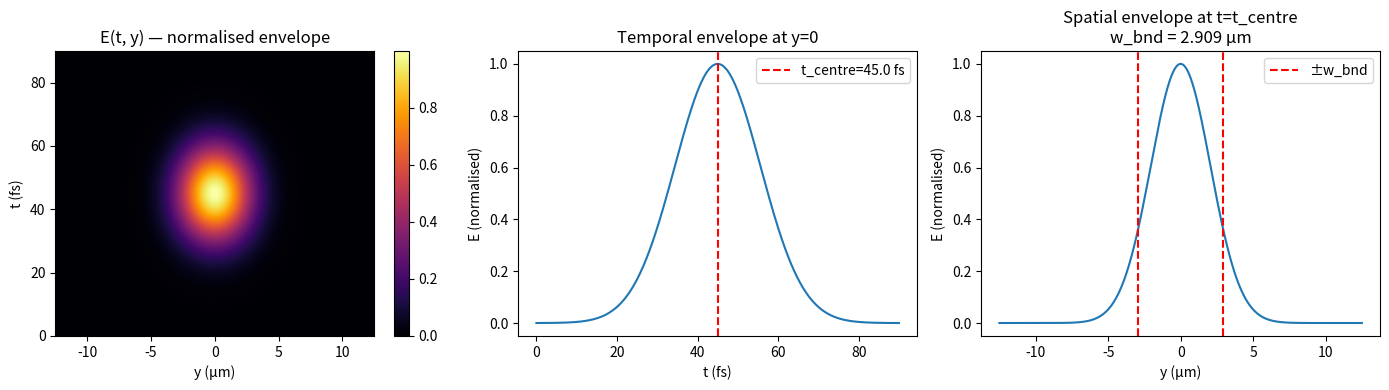

Recreate this plot in Python.
"""
generate_profile.py
-------------------
Generates spatial_temporal_profile.dat for EPOCH2D arbitrary laser injection,
replicating the Gaussian beam defined in input.deck.

The .dat file encodes the normalised field envelope E(t, y) at the x_min boundary.
The phase (wavefront curvature + Gouy phase) is handled separately in the laser block.

Profile convention (must match EPOCH reader):
  Line 1:     n_t  n_y
  Line 2:     y_0  y_1  ...  y_{n_y-1}       [metres]
  Line 3:     t_0  t_1  ...  t_{n_t-1}       [seconds]
  Lines 4+:   E_matrix[i_t, i_y], one row per time step, normalised to peak = 1.0

The amplitude scaling is handled by intensity_w_cm2 in the laser block,
so this file contains only the normalised envelope [0, 1].
"""

import numpy as np

# =============================================================================
# 1. Parameters — must match input.deck constants exactly
# =============================================================================

# Laser
lambda0     = 1.0e-6          # m, laser wavelength
pulse_FWHM  = 2.0e-6          # m, intensity FWHM (spatial, used to define w_0)
pulse_tau   = 15.0e-15        # s, temporal sigma (NOT FWHM)

# w_0: beam waist at focus
# In EPOCH, gauss(y, 0, w_bnd) drives the FIELD amplitude ~ exp(-y^2 / w_bnd^2)
# For field Gaussian, intensity ~ exp(-2y^2/w_0^2), so intensity FWHM relates
# to field 1/e radius w_0 as:  FWHM_intensity = w_0 * sqrt(2*ln2)
# The deck uses w_0 = pulse_FWHM / 1.665, where 1.665 ~ 2*sqrt(ln2)
# This interprets pulse_FWHM as the *field* FWHM → w_0 = field_FWHM / (2*sqrt(ln2))
# Keep consistent with deck:
w_0 = pulse_FWHM / 1.665      # m, beam waist at focus (field 1/e radius)

# Geometry
x_min         = -20.0e-6      # m
pulse_defocus = 10.0e-6       # m, distance from x_min to focus
x_focus       = x_min + pulse_defocus   # m, focus position in sim coords = -30 um
x_spot        = x_focus - x_min        # m, distance from boundary to focus = 10 um

# Derived beam parameters at x_min boundary
x_R   = np.pi * w_0**2 / lambda0                       # Rayleigh range
w_bnd = w_0 * np.sqrt(1.0 + (x_spot / x_R)**2)        # beam radius at boundary
RC    = x_spot * (1.0 + (x_R / x_spot)**2)            # radius of curvature at boundary
gouy  = np.arctan(x_spot / x_R)                       # Gouy phase at boundary

# Simulation domain (y only — this is the injection boundary axis)
y_min = -12.5e-6   # m
y_max =  12.5e-6   # m

# Temporal window: laser is active from t_start=0 to t_end=6*pulse_tau in deck
# Centre the pulse at 3*pulse_tau (matches t_profile = gauss(time, 3*pulse_tau, pulse_tau))
t_centre = 3.0 * pulse_tau
t_start_prof = 0.0
t_end_prof   = 6.0 * pulse_tau

# =============================================================================
# 2. Grid resolution
# =============================================================================
# Spatial: match EPOCH grid spacing at x_min boundary
# EPOCH has ny=500 cells over 25 um → dy = 0.05 um. Use the same or finer.
n_y = 3000
# Temporal: resolve the pulse well. Nyquist on the optical cycle isn't needed here
# since the carrier is handled by EPOCH; we only need to resolve the envelope.
# Use enough points to represent the Gaussian envelope accurately.
# Rule of thumb: >= 20 points per pulse_tau.
n_t = 1900

y_arr = np.linspace(y_min, y_max, n_y)
t_arr = np.linspace(t_start_prof, t_end_prof, n_t)

print(f"Grid: n_t={n_t}, n_y={n_y}")
print(f"dy = {(y_max-y_min)/(n_y-1)*1e6:.4f} um,  dt = {(t_end_prof-t_start_prof)/(n_t-1)*1e15:.4f} fs")
print()
print(f"Beam parameters:")
print(f"  w_0    = {w_0*1e6:.4f} um")
print(f"  x_spot = {x_spot*1e6:.4f} um")
print(f"  x_R    = {x_R*1e6:.4f} um")
print(f"  w_bnd  = {w_bnd*1e6:.4f} um  (beam radius at injection boundary)")
print(f"  RC     = {RC*1e6:.4f} um")
print(f"  gouy   = {gouy:.6f} rad")
print()
print(f"Temporal parameters:")
print(f"  t_centre = {t_centre*1e15:.2f} fs")
print(f"  pulse_tau = {pulse_tau*1e15:.2f} fs (sigma)")
print(f"  window: [{t_start_prof*1e15:.2f}, {t_end_prof*1e15:.2f}] fs")

# =============================================================================
# 3. Build the normalised field envelope E(t, y)
# =============================================================================
# Spatial envelope: field Gaussian at the boundary
# gauss(y, 0, w_bnd) in EPOCH = exp(-y^2 / w_bnd^2)
#
# Temporal envelope: gauss(time, 3*pulse_tau, pulse_tau)
# EPOCH's gauss(x, mean, sigma) = exp(-(x-mean)^2 / sigma^2)
# NOTE: this is NOT the standard statistics convention exp(-x^2/2sigma^2)
# It is exp(-x^2/sigma^2), i.e. the sigma here is the 1/e half-width of the field.

T, Y = np.meshgrid(t_arr, y_arr, indexing='ij')  # shape (n_t, n_y)

env_t = np.exp(-((T - t_centre) / pulse_tau)**2)   # temporal envelope
env_y = np.exp(-(Y / w_bnd)**2)                    # spatial envelope at boundary

E_matrix = env_t * env_y   # normalised field envelope, peak = 1.0

# Sanity check
print(f"\nE_matrix shape: {E_matrix.shape}")
print(f"E_matrix max:   {E_matrix.max():.6f}  (should be 1.0)")
print(f"E_matrix at t_centre, y=0: {E_matrix[n_t//2, n_y//2]:.6f}")

# =============================================================================
# 4. Write to file
# =============================================================================
filename = "temporal_spatial_profile.dat"

with open(filename, "w") as f:
    # Line 1: grid dimensions
    f.write(f"{n_t} {n_y}\n")

    # Line 2: y-axis values [m], space-delimited
    np.savetxt(f, y_arr.reshape(1, -1), fmt="%.8e", delimiter=" ")

    # Line 3: t-axis values [s], space-delimited
    np.savetxt(f, t_arr.reshape(1, -1), fmt="%.8e", delimiter=" ")

    # Lines 4+: E_matrix, one row per time step
    # Row i_t contains E[i_t, 0], E[i_t, 1], ..., E[i_t, n_y-1]
    np.savetxt(f, E_matrix, fmt="%.8e", delimiter=" ")

print(f"\nWrote '{filename}'  ({n_t} x {n_y} = {n_t*n_y} values)")

# =============================================================================
# 5. Quick verification plot (optional — comment out if running headless)
# =============================================================================
try:
    import matplotlib.pyplot as plt

    fig, axes = plt.subplots(1, 3, figsize=(14, 4))

    # Panel 1: full 2D envelope
    im = axes[0].pcolormesh(y_arr*1e6, t_arr*1e15, E_matrix, cmap='inferno', shading='auto')
    axes[0].set_xlabel("y (µm)")
    axes[0].set_ylabel("t (fs)")
    axes[0].set_title("E(t, y) — normalised envelope")
    plt.colorbar(im, ax=axes[0])

    # Panel 2: temporal slice at y=0
    axes[1].plot(t_arr*1e15, E_matrix[:, n_y//2])
    axes[1].set_xlabel("t (fs)")
    axes[1].set_ylabel("E (normalised)")
    axes[1].set_title(f"Temporal envelope at y=0")
    axes[1].axvline(t_centre*1e15, color='r', linestyle='--', label=f't_centre={t_centre*1e15:.1f} fs')
    axes[1].legend()

    # Panel 3: spatial slice at t=t_centre
    i_t_peak = np.argmin(np.abs(t_arr - t_centre))
    axes[2].plot(y_arr*1e6, E_matrix[i_t_peak, :])
    axes[2].set_xlabel("y (µm)")
    axes[2].set_ylabel("E (normalised)")
    axes[2].set_title(f"Spatial envelope at t=t_centre\nw_bnd = {w_bnd*1e6:.3f} µm")
    axes[2].axvline( w_bnd*1e6, color='r', linestyle='--', label=f'±w_bnd')
    axes[2].axvline(-w_bnd*1e6, color='r', linestyle='--')
    axes[2].legend()

    plt.tight_layout()
    plt.savefig("profile_check.png", dpi=150)
    print("Saved verification plot to 'profile_check.png'")
    plt.show()

except ImportError:
    print("matplotlib not available — skipping verification plot")
